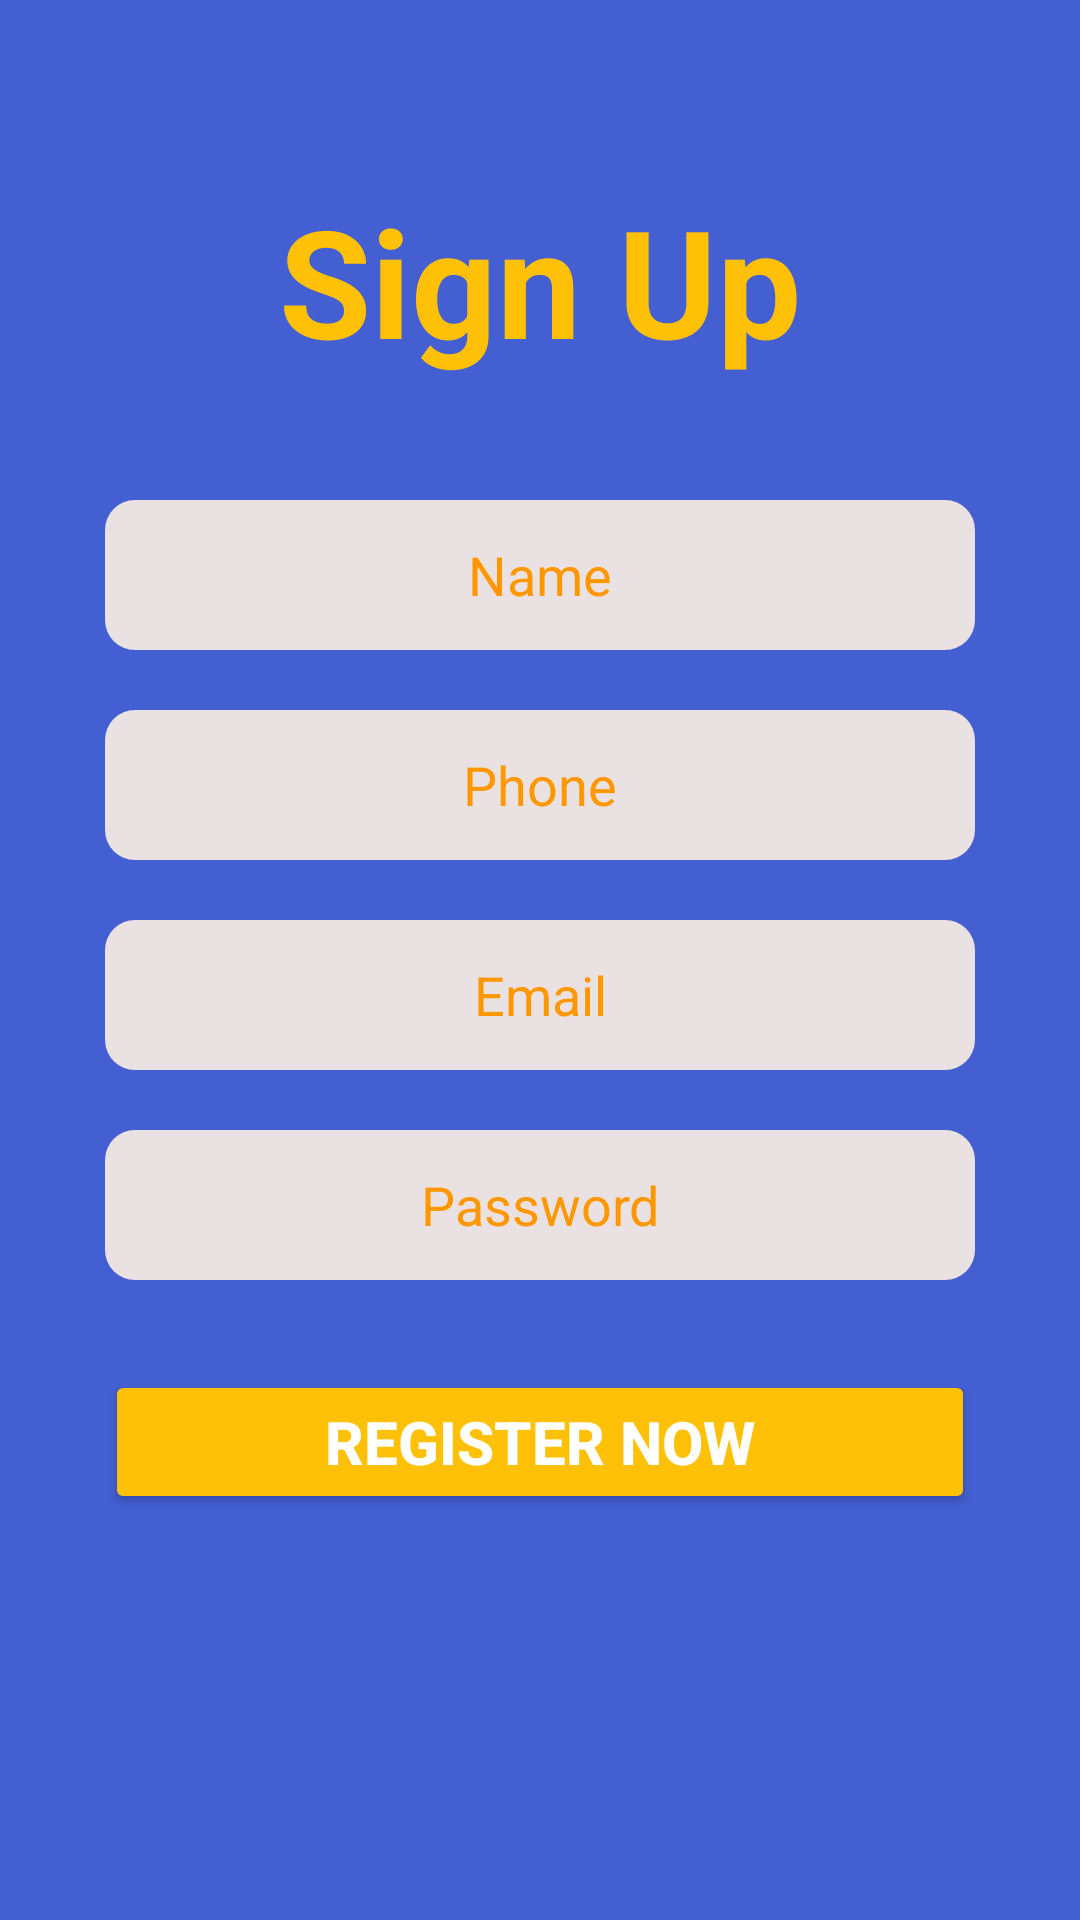

Layout XML and referenced resources for this Android screen:
<!-- AndroidManifest.xml: application theme Theme.EduZone -->
<!-- res/layout/activity_user_register.xml -->
<?xml version="1.0" encoding="utf-8"?>
<LinearLayout xmlns:android="http://schemas.android.com/apk/res/android"
    xmlns:app="http://schemas.android.com/apk/res-auto"
    xmlns:tools="http://schemas.android.com/tools"
    android:layout_width="match_parent"
    android:layout_height="match_parent"
    tools:context=".User_Register"
    android:orientation="vertical"
    android:background="#ffffff"
    >

    <LinearLayout
        android:id="@+id/layout_sign_up"
        android:layout_width="match_parent"
        android:layout_height="match_parent"
        android:orientation="vertical"
        android:visibility="visible"
        android:background="#445FD2"
        >
        <TextView
            android:layout_width="match_parent"
            android:layout_height="wrap_content"
            android:text="Sign Up"
            android:gravity="center"
            android:textSize="50sp"
            android:textStyle="bold"
            android:textColor="#FFC107"
            android:layout_marginTop="60dp"
            android:layout_marginBottom="30dp"
            />

        <EditText
            android:id="@+id/edname_signUp"
            android:layout_width="match_parent"
            android:layout_height="50dp"
            android:hint="Name"
            android:textColorHint="#FF9800"
            android:layout_marginRight="35dp"
            android:layout_marginLeft="35dp"
            android:layout_marginTop="10dp"
            android:layout_marginBottom="10dp"
            android:gravity="center"
            android:background="@drawable/shape_edittext"
            android:textColor="#FF9800"
            android:text=""
            android:inputType="textPersonName"
            />

        <EditText
            android:id="@+id/edphone_signUp"
            android:layout_width="match_parent"
            android:layout_height="50dp"
            android:hint="Phone"
            android:textColorHint="#FF9800"
            android:layout_marginRight="35dp"
            android:layout_marginLeft="35dp"
            android:layout_marginTop="10dp"
            android:layout_marginBottom="10dp"
            android:gravity="center"
            android:background="@drawable/shape_edittext"
            android:textColor="#FF9800"
            android:text=""
            android:inputType="phone"
            />

        <EditText
            android:id="@+id/edemail_signUp"
            android:layout_width="match_parent"
            android:layout_height="50dp"
            android:hint="Email"
            android:textColorHint="#FF9800"
            android:layout_marginRight="35dp"
            android:layout_marginLeft="35dp"
            android:layout_marginTop="10dp"
            android:layout_marginBottom="10dp"
            android:gravity="center"
            android:background="@drawable/shape_edittext"
            android:textColor="#FF9800"
            android:text=""
            android:inputType="textEmailAddress"
            />

        <EditText
            android:id="@+id/edpassword_signUp"
            android:layout_width="match_parent"
            android:layout_height="50dp"
            android:hint="Password"
            android:textColorHint="#FF9800"
            android:layout_marginRight="35dp"
            android:layout_marginLeft="35dp"
            android:layout_marginTop="10dp"
            android:layout_marginBottom="10dp"
            android:gravity="center"
            android:background="@drawable/shape_edittext"
            android:textColor="#FF9800"
            android:text=""
            android:inputType="numberPassword"
            />

        <Button
            android:id="@+id/btn_signUp"
            android:layout_width="match_parent"
            android:layout_height="wrap_content"
            android:text="Register Now"
            android:layout_marginLeft="35dp"
            android:layout_marginRight="35dp"
            android:layout_marginTop="20dp"
            android:textStyle="bold"
            android:textSize="20dp"
            android:textColor="#FFffff"
            android:backgroundTint="#FFC107"
            />
        <TextView
            android:layout_width="match_parent"
            android:layout_height="25dp"
            android:layout_marginRight="35dp"
            android:layout_marginLeft="35dp"
            android:gravity="center"
            android:textColor="#FFC107"
            android:text="or"
            android:textSize="20dp"
            android:textStyle="bold"
            android:visibility="gone"
            />
        <Button
            android:id="@+id/btn_go_sign_in"
            android:layout_width="match_parent"
            android:layout_height="wrap_content"
            android:text="Login"
            android:layout_marginLeft="65dp"
            android:layout_marginRight="65dp"
            android:textStyle="bold"
            android:textSize="20dp"
            android:textColor="#FFffff"
            android:backgroundTint="#FFC107"
            android:visibility="gone"
            />





        <ProgressBar
            android:id="@+id/progressBar_post"
            android:visibility="gone"
            style="?android:attr/progressBarStyle"
            android:layout_width="match_parent"
            android:layout_height="50dp" />



    </LinearLayout>

    <com.airbnb.lottie.LottieAnimationView
        android:id="@+id/animationView"
        android:layout_width="match_parent"
        android:layout_height="match_parent"
        app:lottie_rawRes="@raw/thank_you"
        app:lottie_loop="false"
        app:lottie_autoPlay="true"
        android:visibility="gone"
        />




</LinearLayout>
<!-- resources referenced by this layout -->
<resources>
  <!-- drawable shape_edittext (drawable) -->
  <?xml version="1.0" encoding="utf-8"?>
  <shape xmlns:android="http://schemas.android.com/apk/res/android"
      android:shape="rectangle"
      android:radius="10dp">
      <solid android:color="#EAE2E2" />
      <corners android:radius="10dp" />
  </shape>
  <style name="Theme.EduZone" parent="Base.Theme.EduZone" />
  <style name="Base.Theme.EduZone" parent="Theme.MaterialComponents.Light.NoActionBar">
          
          
          
          
          <item name="colorPrimary">#000000</item>
          <item name="colorPrimaryVariant">#FFEB3B</item>
          <item name="colorOnPrimary">@color/white</item>
          
          <item name="colorSecondary">#000000</item>
          <item name="colorSecondaryVariant">#000000</item>
          <item name="colorOnSecondary">@color/black</item>
          
          <item name="android:statusBarColor">?attr/colorPrimaryVariant</item>
          
  
  
      </style>
  <color name="white">#FFFFFF</color>
  <color name="black">#000000</color>
</resources>
